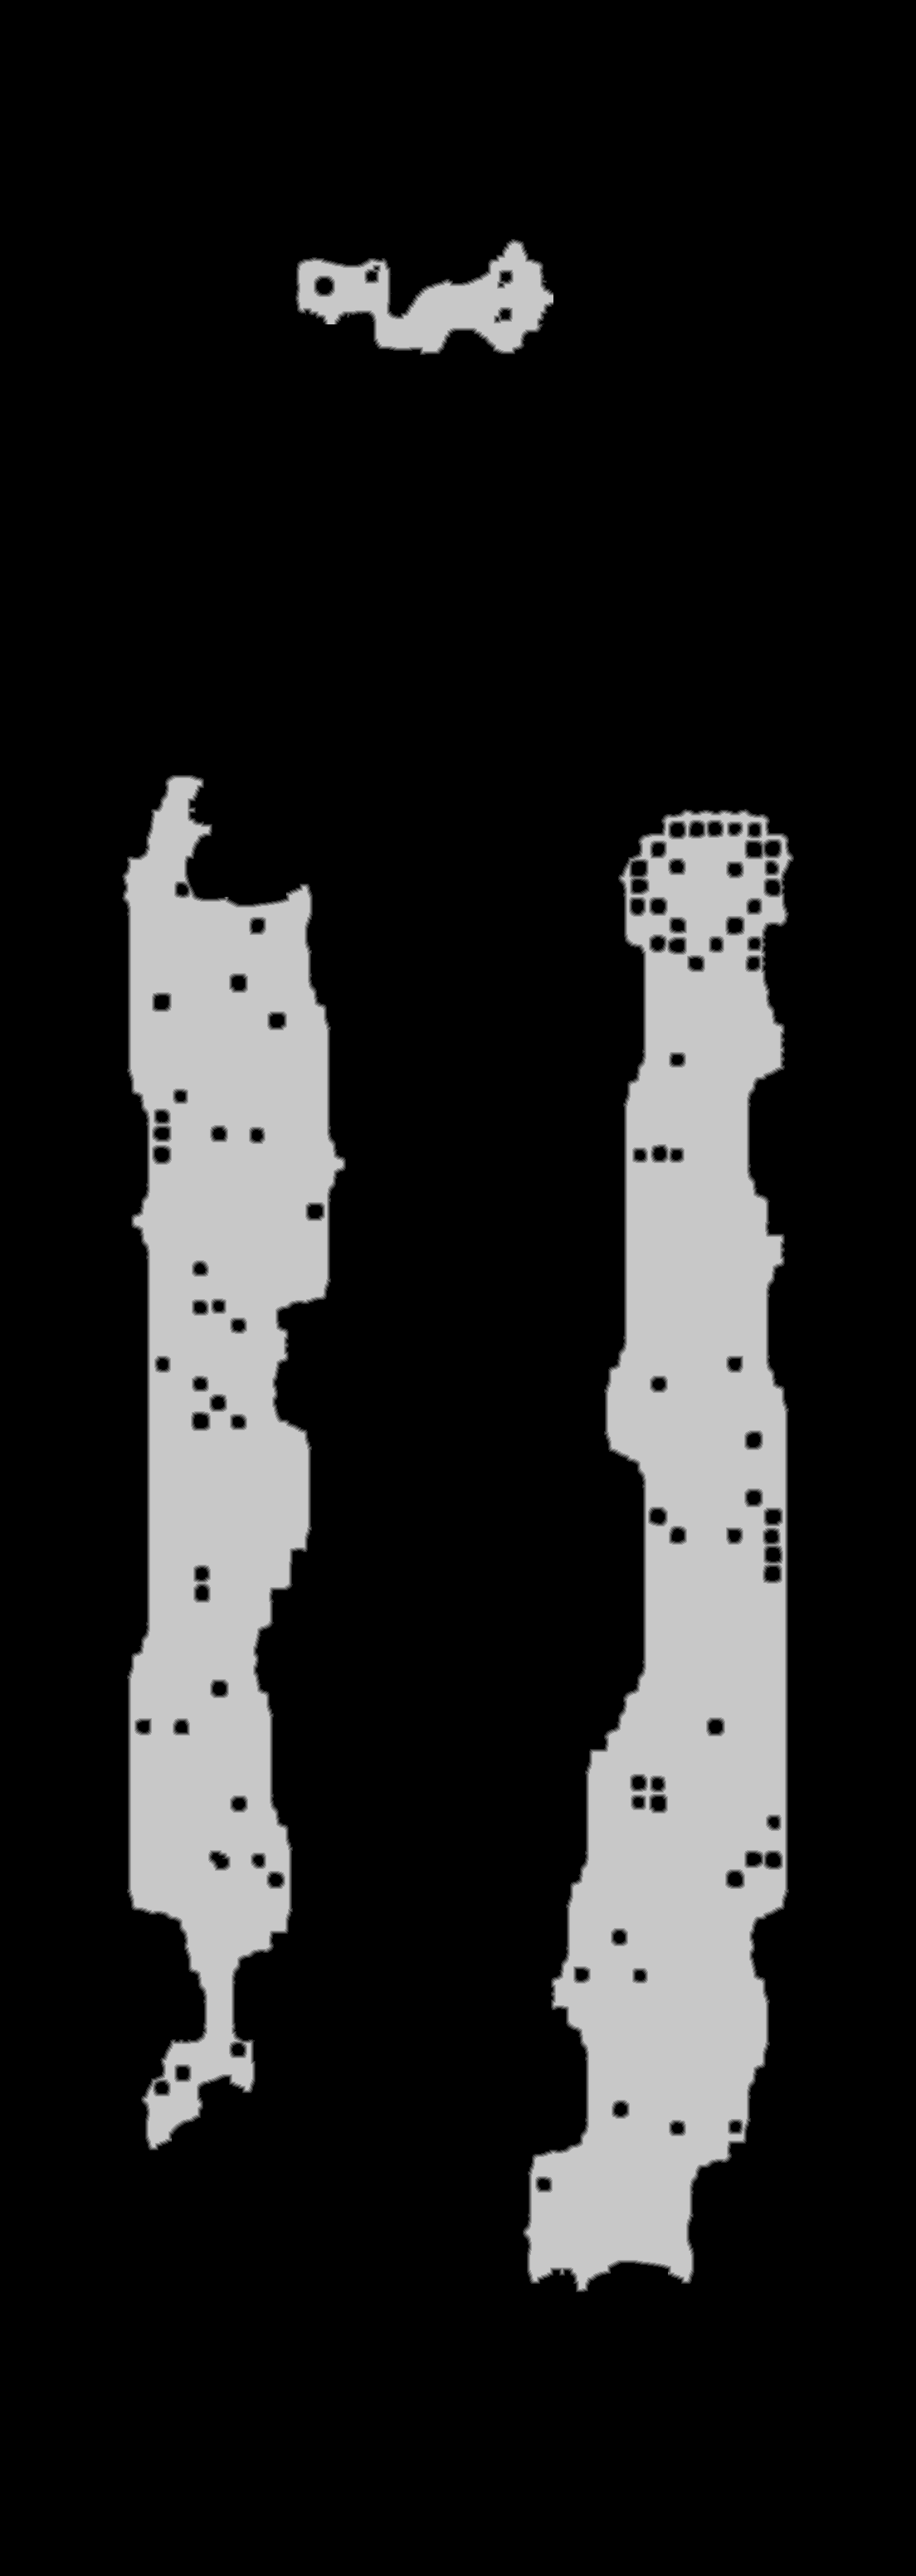

Values plotted in this chart, from the file beside it:
source	tdt_hull melee
truth	truth_5c74b6edbf0.tsv
width	1104
height	3105
nibble	0	2801073
nibble	1	16374
nibble	2	17074
nibble	3	17669
nibble	4	17970
nibble	5	557760
